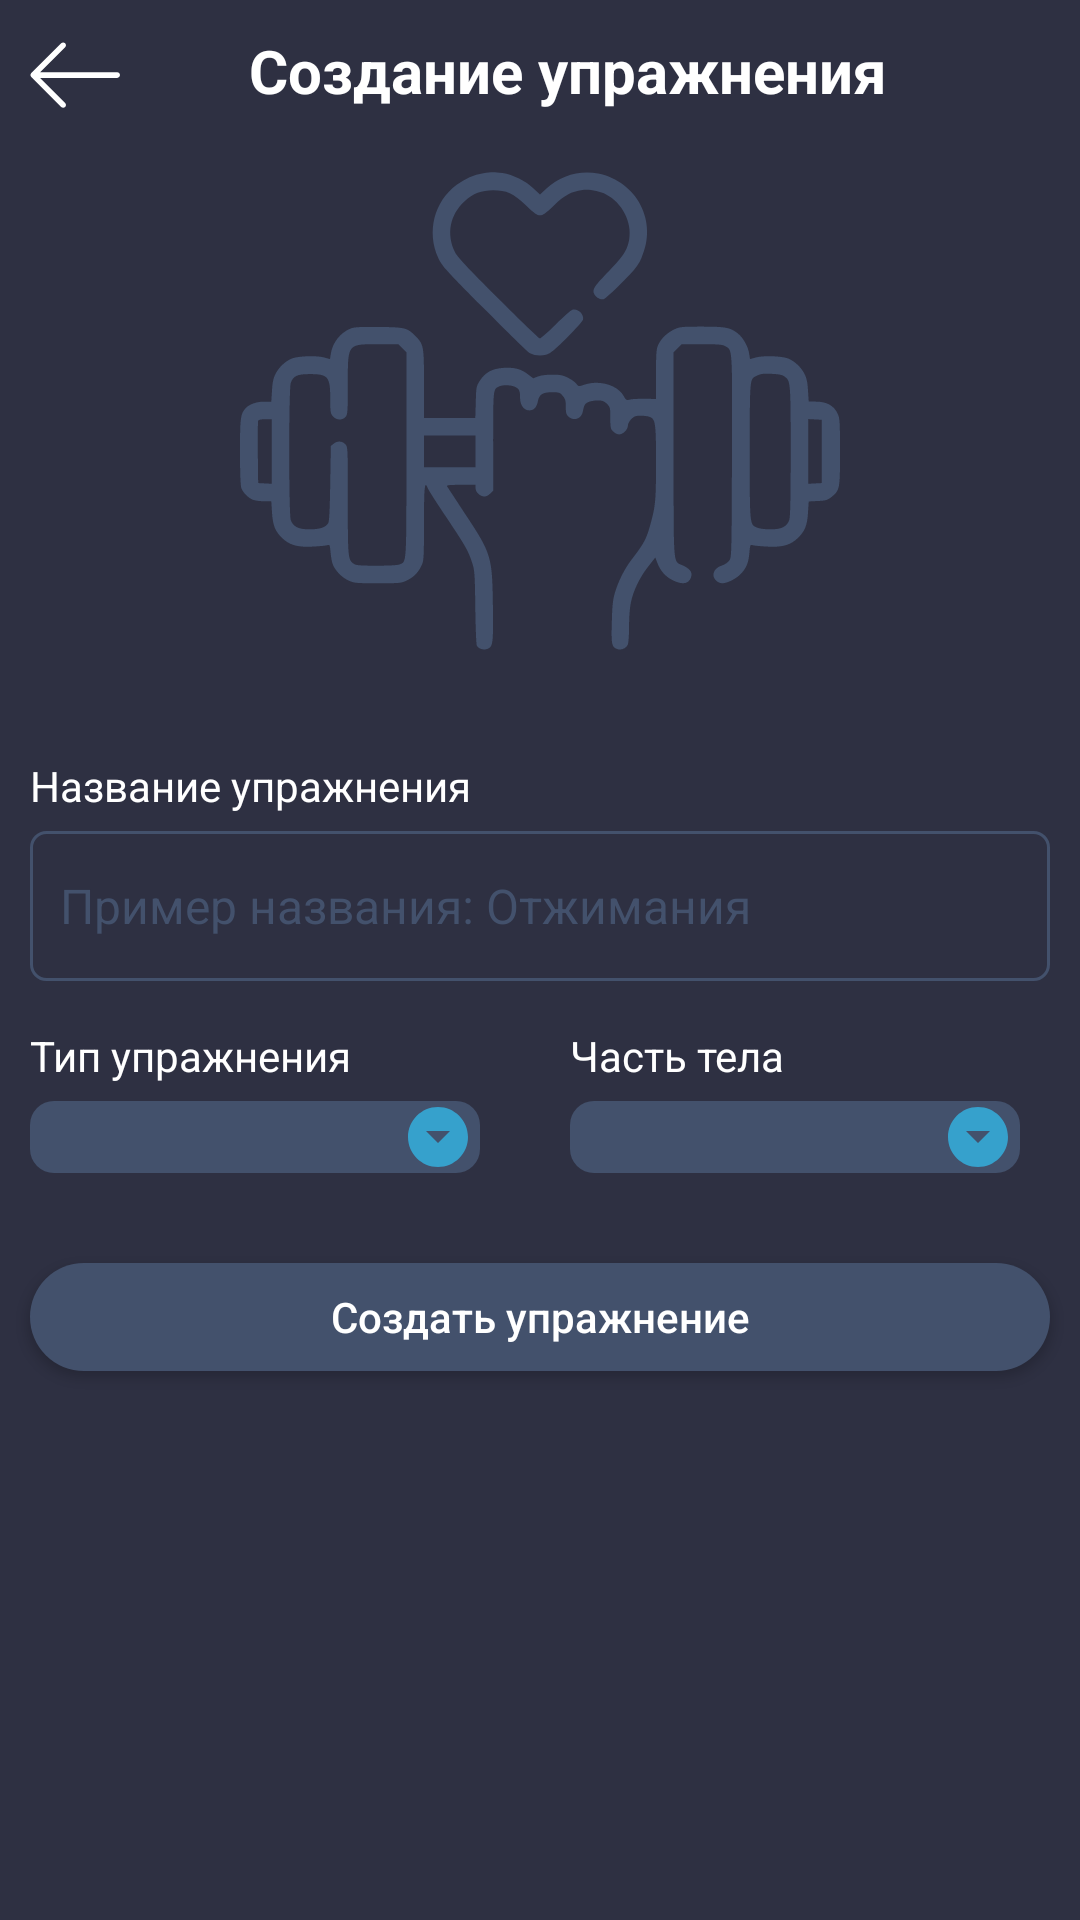

Write the Android layout XML for this screen, with the resource values it uses.
<!-- AndroidManifest.xml: application theme Theme.WorkoutApp -->
<!-- res/layout/create_ex_dialog_box.xml -->
<?xml version="1.0" encoding="utf-8"?>
<androidx.constraintlayout.widget.ConstraintLayout
    xmlns:android="http://schemas.android.com/apk/res/android"
    xmlns:app="http://schemas.android.com/apk/res-auto"
    xmlns:tools="http://schemas.android.com/tools"
    android:layout_width="match_parent"
    android:layout_height="500dp"
    android:background="@color/background_1">

     <ImageButton
        android:id="@+id/imageButtonBack1"
        android:layout_width="30dp"
        android:layout_height="30dp"
        android:layout_marginStart="10dp"
        android:layout_marginTop="10dp"
        android:background="@drawable/ic_back"
        app:layout_constraintStart_toStartOf="parent"
        app:layout_constraintTop_toTopOf="parent">

    </ImageButton>

    <TextView
        android:id="@+id/textView1"
        android:layout_width="wrap_content"
        android:layout_height="wrap_content"
        android:layout_marginTop="10dp"
        android:gravity="start|center"
        android:text="Создание упражнения"
        android:textColor="@color/white"
        android:textSize="20sp"
        android:textStyle="bold"
        app:layout_constraintEnd_toEndOf="parent"
        app:layout_constraintHorizontal_bias="0.4"
        app:layout_constraintStart_toEndOf="@+id/imageButtonBack1"
        app:layout_constraintTop_toTopOf="parent">

    </TextView>

    <ImageView
        android:id="@+id/imageView"
        android:layout_width="200dp"
        android:layout_height="200dp"
        android:background="@drawable/ic_workout_image"
        app:layout_constraintEnd_toEndOf="parent"
        app:layout_constraintStart_toStartOf="parent"
        app:layout_constraintTop_toBottomOf="@+id/textView1">

    </ImageView>

    <TextView
        android:id="@+id/textView2"
        android:layout_width="wrap_content"
        android:layout_height="30dp"
        android:layout_marginStart="10dp"
        android:layout_marginTop="10dp"
        android:gravity="start|center"
        android:text="Название упражнения"
        android:textColor="@color/white"
        app:layout_constraintStart_toStartOf="parent"
        app:layout_constraintTop_toBottomOf="@+id/imageView">

    </TextView>

    <EditText
        android:id="@+id/editText"
        android:layout_width="match_parent"
        android:layout_height="50dp"
        android:layout_marginStart="10dp"
        android:layout_marginEnd="10dp"
        android:background="@drawable/edit_text_back"
        android:hint="Пример названия: Отжимания"
        android:paddingStart="10sp"
        android:textColor="@color/white"
        android:textColorHint="@color/light_gray2"
        android:textSize="16sp"
        app:layout_constraintEnd_toEndOf="parent"
        app:layout_constraintStart_toStartOf="parent"
        app:layout_constraintTop_toBottomOf="@+id/textView2">

    </EditText>

    <TextView
        android:id="@+id/textView3"
        android:layout_width="wrap_content"
        android:layout_height="30dp"
        android:layout_marginStart="10dp"
        android:layout_marginTop="10dp"
        android:gravity="start|center"
        android:text="Тип упражнения"
        android:textColor="@color/white"
        app:layout_constraintStart_toStartOf="parent"
        app:layout_constraintTop_toBottomOf="@+id/editText">

    </TextView>


    <TextView
        android:id="@+id/textView4"
        android:layout_width="wrap_content"
        android:layout_height="30dp"
        android:layout_marginTop="10dp"
        android:gravity="start|center"
        android:text="Часть тела"
        android:textColor="@color/white"
        app:layout_constraintStart_toStartOf="@+id/spinnerBodyType"
        app:layout_constraintTop_toBottomOf="@+id/editText">

    </TextView>

    <androidx.appcompat.widget.AppCompatSpinner
        android:id="@+id/spinnerTypeEx"
        android:layout_width="150dp"
        android:layout_height="wrap_content"
        android:background="@drawable/spinner_background"
        android:layout_marginStart="10dp"
        android:gravity="start|center_vertical"
        app:layout_constraintStart_toStartOf="parent"
        app:layout_constraintTop_toBottomOf="@+id/textView3">



    </androidx.appcompat.widget.AppCompatSpinner>

    <androidx.appcompat.widget.AppCompatSpinner
        android:id="@+id/spinnerBodyType"
        android:layout_width="150dp"
        android:layout_height="wrap_content"
        android:background="@drawable/spinner_background"
        android:layout_marginStart="10dp"
        android:verticalScrollbarPosition="right"
        android:overScrollMode="always"
        android:gravity="start|center_vertical"
        app:layout_constraintEnd_toEndOf="parent"
        app:layout_constraintStart_toEndOf="@+id/spinnerTypeEx"
        app:layout_constraintTop_toBottomOf="@+id/textView4">

    </androidx.appcompat.widget.AppCompatSpinner>

    <Button
        android:id="@+id/createWorkBtn"
        android:layout_width="match_parent"
        android:layout_height="36dp"
        android:layout_marginStart="10dp"
        android:layout_marginTop="30dp"
        android:layout_marginEnd="10dp"
        android:background="@drawable/btn_2"
        android:text="Создать упражнение"
        android:textAllCaps="false"
        android:textColor="@color/white"
        app:layout_constraintEnd_toEndOf="parent"
        app:layout_constraintStart_toStartOf="parent"
        app:layout_constraintTop_toBottomOf="@+id/spinnerTypeEx">

    </Button>

</androidx.constraintlayout.widget.ConstraintLayout>
<!-- resources referenced by this layout -->
<resources>
  <color name="background_1">#2E3042</color>
  <color name="light_gray2">#43516C</color>
  <color name="white">#FFFFFFFF</color>
  <!-- drawable btn_2 (drawable) -->
  <?xml version="1.0" encoding="utf-8"?>
  <shape android:shape="rectangle"
      xmlns:android="http://schemas.android.com/apk/res/android">
      <solid android:color="#43516C"/>
      <corners android:radius="100dp"/>
  </shape>
  <!-- drawable edit_text_back (drawable) -->
  <?xml version="1.0" encoding="utf-8"?>
  <shape xmlns:android="http://schemas.android.com/apk/res/android">
      <stroke android:color="@color/light_gray2" android:width="1dp"/>
      <corners android:radius="5dp"/>
  </shape>
  <!-- drawable ic_back (drawable) -->
  <vector xmlns:android="http://schemas.android.com/apk/res/android"
      android:width="64dp"
      android:height="64dp"
      android:viewportWidth="64"
      android:viewportHeight="64">
    <path
        android:pathData="M22.154,54.727c0.394,0.393 0.907,0.59 1.422,0.59s1.029,-0.197 1.422,-0.59c0.785,-0.785 0.785,-2.058 0,-2.843L7.193,34.078h54.781c1.111,0 2.011,-0.9 2.011,-2.01c0,-1.11 -0.899,-2.011 -2.011,-2.011H7.193L24.998,12.25c0.785,-0.785 0.785,-2.058 0,-2.843s-2.058,-0.786 -2.844,0L0.917,30.646c-0.785,0.786 -0.785,2.058 0,2.843L22.154,54.727z"
        android:fillColor="@color/white"/>
  </vector>
  <!-- drawable ic_workout_image: vector/xml drawable (drawable, 5282 chars, omitted) -->
  <!-- drawable spinner_background (drawable) -->
  <layer-list xmlns:android="http://schemas.android.com/apk/res/android">
      
      <item>
          <shape android:shape="rectangle">
              <solid android:color="@color/light_gray2"/>
              <corners android:radius="8dp"/>
          </shape>
      </item>
  
      <item android:drawable="@drawable/ic_spinner_arrow_down1" android:gravity="end|center_vertical"
          android:right="2dp">
      </item>
  </layer-list>
  <style name="Theme.WorkoutApp" parent="Base.Theme.WorkoutApp" />
  <!-- drawable ic_spinner_arrow_down1 (drawable-anydpi) -->
  <vector xmlns:android="http://schemas.android.com/apk/res/android"
      android:width="24dp"
      android:height="24dp"
      android:viewportWidth="24"
      android:viewportHeight="24"
      android:alpha="0.8">
    <path
        android:fillColor="@android:color/holo_blue_light"
        android:pathData="M12,2C6.48,2 2,6.48 2,12s4.48,10 10,10 10,-4.48 10,-10S17.52,2 12,2zM12,14l-4,-4h8l-4,4z"/>
  </vector>
  <style name="Base.Theme.WorkoutApp" parent="Theme.Material3.DayNight.NoActionBar">
  
          <item name="colorPrimary">@color/white</item>
          <item name="colorOnPrimary">@color/black</item>
  
          <item name="colorSurface">@color/white</item>
          <item name="colorOnSurface">@color/black</item>
      </style>
  <color name="black">#FF000000</color>
</resources>
